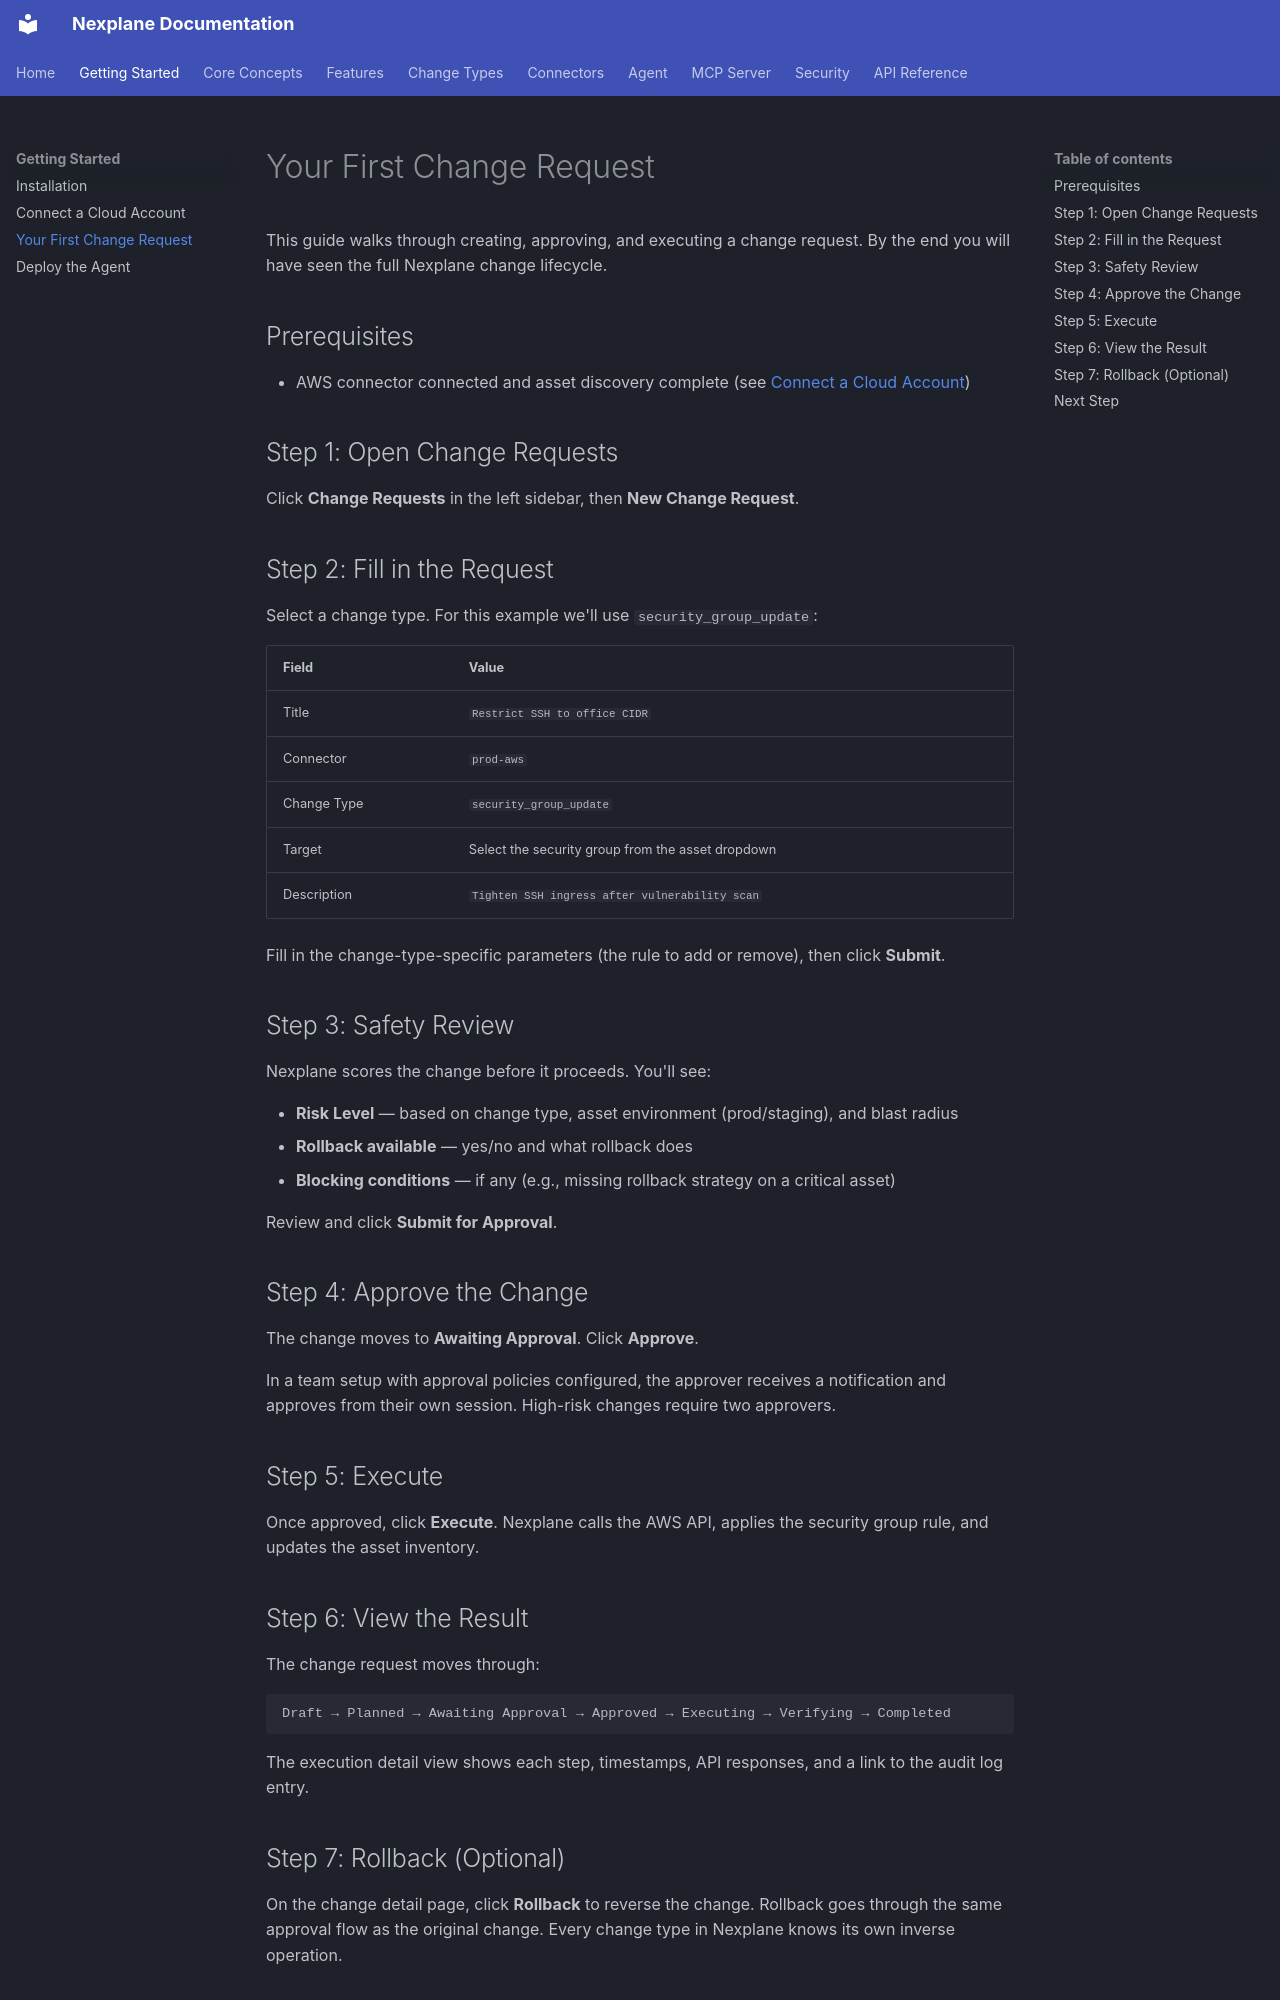

repository: youbetyourballs/nexplane-docs · page: getting-started/first-change-request/index.html · generator: mkdocs

# Your First Change Request

This guide walks through creating, approving, and executing a change request. By the end you will have seen the full Nexplane change lifecycle.

## Prerequisites

- AWS connector connected and asset discovery complete (see [Connect a Cloud Account](connect-cloud.md))

## Step 1: Open Change Requests

Click **Change Requests** in the left sidebar, then **New Change Request**.

## Step 2: Fill in the Request

Select a change type. For this example we'll use `security_group_update`:

| Field | Value |
|-------|-------|
| Title | `Restrict SSH to office CIDR` |
| Connector | `prod-aws` |
| Change Type | `security_group_update` |
| Target | Select the security group from the asset dropdown |
| Description | `Tighten SSH ingress after vulnerability scan` |

Fill in the change-type-specific parameters (the rule to add or remove), then click **Submit**.

## Step 3: Safety Review

Nexplane scores the change before it proceeds. You'll see:

- **Risk Level** — based on change type, asset environment (prod/staging), and blast radius
- **Rollback available** — yes/no and what rollback does
- **Blocking conditions** — if any (e.g., missing rollback strategy on a critical asset)

Review and click **Submit for Approval**.

## Step 4: Approve the Change

The change moves to **Awaiting Approval**. Click **Approve**.

In a team setup with approval policies configured, the approver receives a notification and approves from their own session. High-risk changes require two approvers.

## Step 5: Execute

Once approved, click **Execute**. Nexplane calls the AWS API, applies the security group rule, and updates the asset inventory.

## Step 6: View the Result

The change request moves through:

```
Draft → Planned → Awaiting Approval → Approved → Executing → Verifying → Completed
```

The execution detail view shows each step, timestamps, API responses, and a link to the audit log entry.
